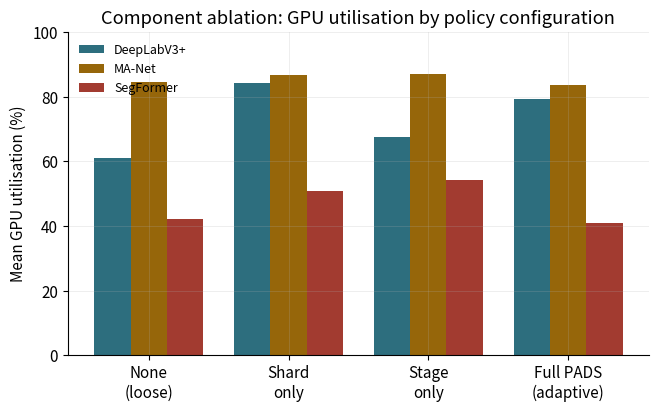

The script that saved this image: (Note: this script raises an exception after producing the figure.)
import matplotlib
matplotlib.use("Agg")
import matplotlib.pyplot as plt
import numpy as np

plt.rcParams.update({
    "font.size": 11,
    "axes.spines.top": False,
    "axes.spines.right": False,
    "axes.grid": True,
    "grid.alpha": 0.25,
    "grid.linewidth": 0.6,
    "figure.dpi": 150,
    "savefig.bbox": "tight",
})

OUT = "/workspace/thesis/figures"
ARCHS = ["DeepLabV3+", "MA-Net", "SegFormer"]
COLORS = {"DeepLabV3+": "#2d6e7e", "MA-Net": "#96660a", "SegFormer": "#a23b30"}

# ---------------------------------------------------------------------------
# Fig 1: Component ablation -- GPU utilisation by policy component
# ---------------------------------------------------------------------------
configs = ["None\n(loose)", "Shard\nonly", "Stage\nonly", "Full PADS\n(adaptive)"]
gpu_util = {
    "DeepLabV3+": [61.0, 84.1, 67.6, 79.2],
    "MA-Net":     [84.6, 86.8, 87.0, 83.7],
    "SegFormer":  [42.1, 50.7, 54.3, 41.0],
}
fig, ax = plt.subplots(figsize=(7.5, 4.2))
x = np.arange(len(configs))
width = 0.26
for i, arch in enumerate(ARCHS):
    ax.bar(x + (i - 1) * width, gpu_util[arch], width, label=arch, color=COLORS[arch])
ax.set_xticks(x)
ax.set_xticklabels(configs)
ax.set_ylabel("Mean GPU utilisation (%)")
ax.set_ylim(0, 100)
ax.legend(frameon=False, loc="upper left", fontsize=9)
ax.set_title("Component ablation: GPU utilisation by policy configuration")
fig.savefig(f"{OUT}/ablation-components.png")
plt.close(fig)

# ---------------------------------------------------------------------------
# Fig 2: Scratch-capacity sweep -- GPU utilisation vs. capacity
# ---------------------------------------------------------------------------
capacities = [0, 10, 25, 50, 100]
scratch_util = {
    "DeepLabV3+": [79.8, 87.2, 24.2, 81.6, 17.3],
    "MA-Net":     [85.8, 85.1, 85.2, 78.6, 86.9],
    "SegFormer":  [52.0, 53.8, 54.0, 56.0, 51.1],
}
fig, ax = plt.subplots(figsize=(7.5, 4.2))
for arch in ARCHS:
    ax.plot(capacities, scratch_util[arch], marker="o", label=arch, color=COLORS[arch], linewidth=2)
ax.set_xlabel("Scratch capacity (% of corpus)")
ax.set_ylabel("Mean GPU utilisation (%)")
ax.set_xticks(capacities)
ax.set_ylim(0, 100)
ax.legend(frameon=False, fontsize=9)
ax.set_title("Scratch-capacity sweep: GPU utilisation vs. staging budget")
ax.annotate("DeepLabV3+ worst\nat full capacity", xy=(100, 17.3), xytext=(72, 35),
            arrowprops=dict(arrowstyle="->", color="#54615a", lw=1), fontsize=8.5, color="#54615a")
fig.savefig(f"{OUT}/ablation-scratch-capacity.png")
plt.close(fig)

# ---------------------------------------------------------------------------
# Fig 3: Threshold sensitivity -- measured ratio vs gamma_d, with policy switch
# ---------------------------------------------------------------------------
gammas = [1.0, 1.25, 1.5, 2.0]
ratios = {
    "DeepLabV3+": [0.64, 1.23, 0.65, 1.17],
    "MA-Net":     [1.03, 0.69, 1.18, 0.68],
    "SegFormer":  [1.23, 1.22, 1.32, 1.20],
}
policies = {
    "DeepLabV3+": ["loose", "loose", "loose", "loose"],
    "MA-Net":     ["shard", "loose", "loose", "loose"],
    "SegFormer":  ["shard", "loose", "loose", "loose"],
}
fig, axes = plt.subplots(1, 3, figsize=(11, 3.6), sharey=True)
for ax, arch in zip(axes, ARCHS):
    ax.plot(gammas, [gammas[i] for i in range(len(gammas))], "--", color="#8a958e", linewidth=1, label="$\\gamma_d$ (threshold)")
    ax.plot(gammas, ratios[arch], marker="o", color=COLORS[arch], linewidth=2, label="measured ratio")
    for gx, ry, pol in zip(gammas, ratios[arch], policies[arch]):
        if pol == "shard":
            ax.scatter([gx], [ry], s=90, facecolors="none", edgecolors="#96660a", linewidths=2, zorder=5)
    ax.set_title(arch, fontsize=11)
    ax.set_xlabel("$\\gamma_d$")
    ax.set_xticks(gammas)
axes[0].set_ylabel("Measured $T_{data}/T_{gpu}$ ratio")
axes[0].legend(frameon=False, fontsize=8, loc="upper left")
fig.suptitle("Threshold sensitivity: measured ratio vs. decision threshold\n"
              "(circled points switched policy away from loose)", fontsize=10.5, y=1.06)
fig.savefig(f"{OUT}/ablation-threshold-sensitivity.png")
plt.close(fig)

# ---------------------------------------------------------------------------
# Fig 4: RQ4 prefetch-depth sweep -- GPU util vs fixed depth
# ---------------------------------------------------------------------------
depths = [1, 2, 4, 8]
depth_util = {
    "DeepLabV3+": [50.3, 60.9, 65.9, 47.3],
    "MA-Net":     [82.6, 82.4, 76.9, 77.9],
    "SegFormer":  [25.1, 39.3, 48.0, 39.4],
}
fig, ax = plt.subplots(figsize=(7, 4.2))
for arch in ARCHS:
    ax.plot(depths, depth_util[arch], marker="o", label=arch, color=COLORS[arch], linewidth=2)
ax.set_xlabel("Fixed prefetch depth $d$")
ax.set_ylabel("Mean GPU utilisation (%)")
ax.set_xticks(depths)
ax.set_ylim(0, 100)
ax.legend(frameon=False, fontsize=9)
ax.set_title("RQ4: GPU utilisation across fixed prefetch depths")
fig.savefig(f"{OUT}/rq4-prefetch-depth.png")
plt.close(fig)

# ---------------------------------------------------------------------------
# Fig 5: Profiler-bias diagnostic -- ratio by post-discard window size
# ---------------------------------------------------------------------------
windows = [8, 16, 32, 64, 143]
window_ratio = {
    "DeepLabV3+": [10.62, 10.55, 10.55, 10.46, 10.33],
    "MA-Net":     [12.18, 12.20, 12.23, 12.22, 11.99],
    "SegFormer":  [20.14, 20.39, 20.57, 20.56, 20.24],
}
uncorrected_8batch = {"DeepLabV3+": 1.28, "MA-Net": None, "SegFormer": 1.15}
fig, ax = plt.subplots(figsize=(7.5, 4.4))
for arch in ARCHS:
    ax.plot(windows[:-1], window_ratio[arch][:-1], marker="o", color=COLORS[arch], linewidth=2, label=f"{arch} (discard 5, then measure)")
    ax.scatter([143], [window_ratio[arch][-1]], marker="*", s=160, color=COLORS[arch], zorder=5)
ax.axhline(1.5, color="#8a958e", linestyle="--", linewidth=1, label="$\\gamma_d$=1.5 (default threshold)")
for arch, val in uncorrected_8batch.items():
    if val is not None:
        ax.scatter([8], [val], marker="x", s=90, color=COLORS[arch], zorder=6)
ax.text(8.5, 1.4, "$\\times$ = uncorrected 8-batch\n(no warm-up discard)", fontsize=8, color="#54615a")
ax.set_xlabel("Post-discard measurement window (batches); $\\star$ = full-epoch (143 batches)")
ax.set_ylabel("Measured $T_{data}/T_{gpu}$ ratio")
ax.set_xscale("log")
ax.set_xticks(windows)
ax.set_xticklabels([str(w) for w in windows])
ax.legend(frameon=False, fontsize=8, loc="center left", bbox_to_anchor=(1.01, 0.5))
ax.set_title("Profiler-bias diagnostic: discard-then-measure vs. full-epoch ground truth")
fig.savefig(f"{OUT}/profiler-bias-sweep.png")
plt.close(fig)

# ---------------------------------------------------------------------------
# Fig 6: RQ3 end-to-end, 5 methods -- GPU utilisation
# ---------------------------------------------------------------------------
methods = ["3. WebDataset", "4. Full pre-stage\n(ceiling)", "5. PADS\n(adaptive)"]
rq3_util = {
    "DeepLabV3+": [75.4, 84.2, 79.5],
    "MA-Net":     [79.1, 83.3, 84.8],
    "SegFormer":  [40.1, 52.8, 39.5],
}
fig, ax = plt.subplots(figsize=(7.5, 4.2))
x = np.arange(len(methods))
width = 0.26
for i, arch in enumerate(ARCHS):
    ax.bar(x + (i - 1) * width, rq3_util[arch], width, label=arch, color=COLORS[arch])
ax.set_xticks(x)
ax.set_xticklabels(methods)
ax.set_ylabel("Mean GPU utilisation (%)")
ax.set_ylim(0, 100)
ax.legend(frameon=False, loc="upper left", fontsize=9)
ax.set_title("RQ3: GPU utilisation, methods 3–5")
fig.savefig(f"{OUT}/rq3-endtoend.png")
plt.close(fig)

# ---------------------------------------------------------------------------
# Fig 7: Reproduction gap closure
# ---------------------------------------------------------------------------
sources = ["Main PADS\npipeline\n(uncorrected)", "Faithful replica,\nearly test\n(batch 8)",
           "Faithful replica—\nDeepLabV3+", "Faithful replica—\nSegFormer",
           "Faithful replica—\nMA-Net", "Reference\n(Casini et al.)"]
values = [36, 45, 72.8, 73.3, 73.5, 74.17]
errs = [4, 0, 0.5, 0.7, 0.65, 0.38]
bar_colors = ["#a23b30", "#96660a", "#2d6e7e", "#a23b30", "#96660a", "#182420"]
fig, ax = plt.subplots(figsize=(8.5, 4.4))
xpos = np.arange(len(sources))
ax.bar(xpos, values, yerr=errs, color=bar_colors, capsize=4, alpha=0.85)
ax.set_xticks(xpos)
ax.set_xticklabels(sources, fontsize=8.5)
ax.set_ylabel("Test IoU (%)")
ax.set_ylim(0, 85)
ax.axhline(74.17, color="#182420", linestyle=":", linewidth=1)
ax.set_title("Reproduction gap: from uncorrected pipeline to closed replica")
fig.savefig(f"{OUT}/reproduction-gap-closure.png")
plt.close(fig)

print("All figures written to", OUT)
